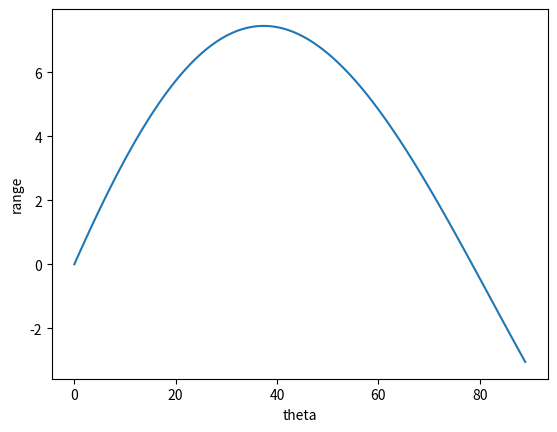

Python code for this plot:
import matplotlib.pyplot as graph
import numpy as array
import math
u=10
theta=array.arange(0,90,1)
def rangef(theta):
	vx=u*math.cos(math.radians(theta))
	vy=u*math.sin(math.radians(theta))

	time=array.arange(0,10,0.0001)
	vyd=vy
	h=0
	hd=h
	vxd=vx
	d=0
	dd=d
	for t in time:
		h=hd+vy*0.0001
		vy=vyd+(-9.8-vy)*0.0001
		vyd=vy
		hd=h
		d=dd+vx*0.0001
		vx=vxd+(-vy)*0.0001
		vxd=vx
		dd=d
		if(h<0):
			return d
range=[]
for tet in theta:
	range.append(rangef(tet))
graph.plot(theta,range)
graph.xlabel("theta")
graph.ylabel("range")
graph.show()